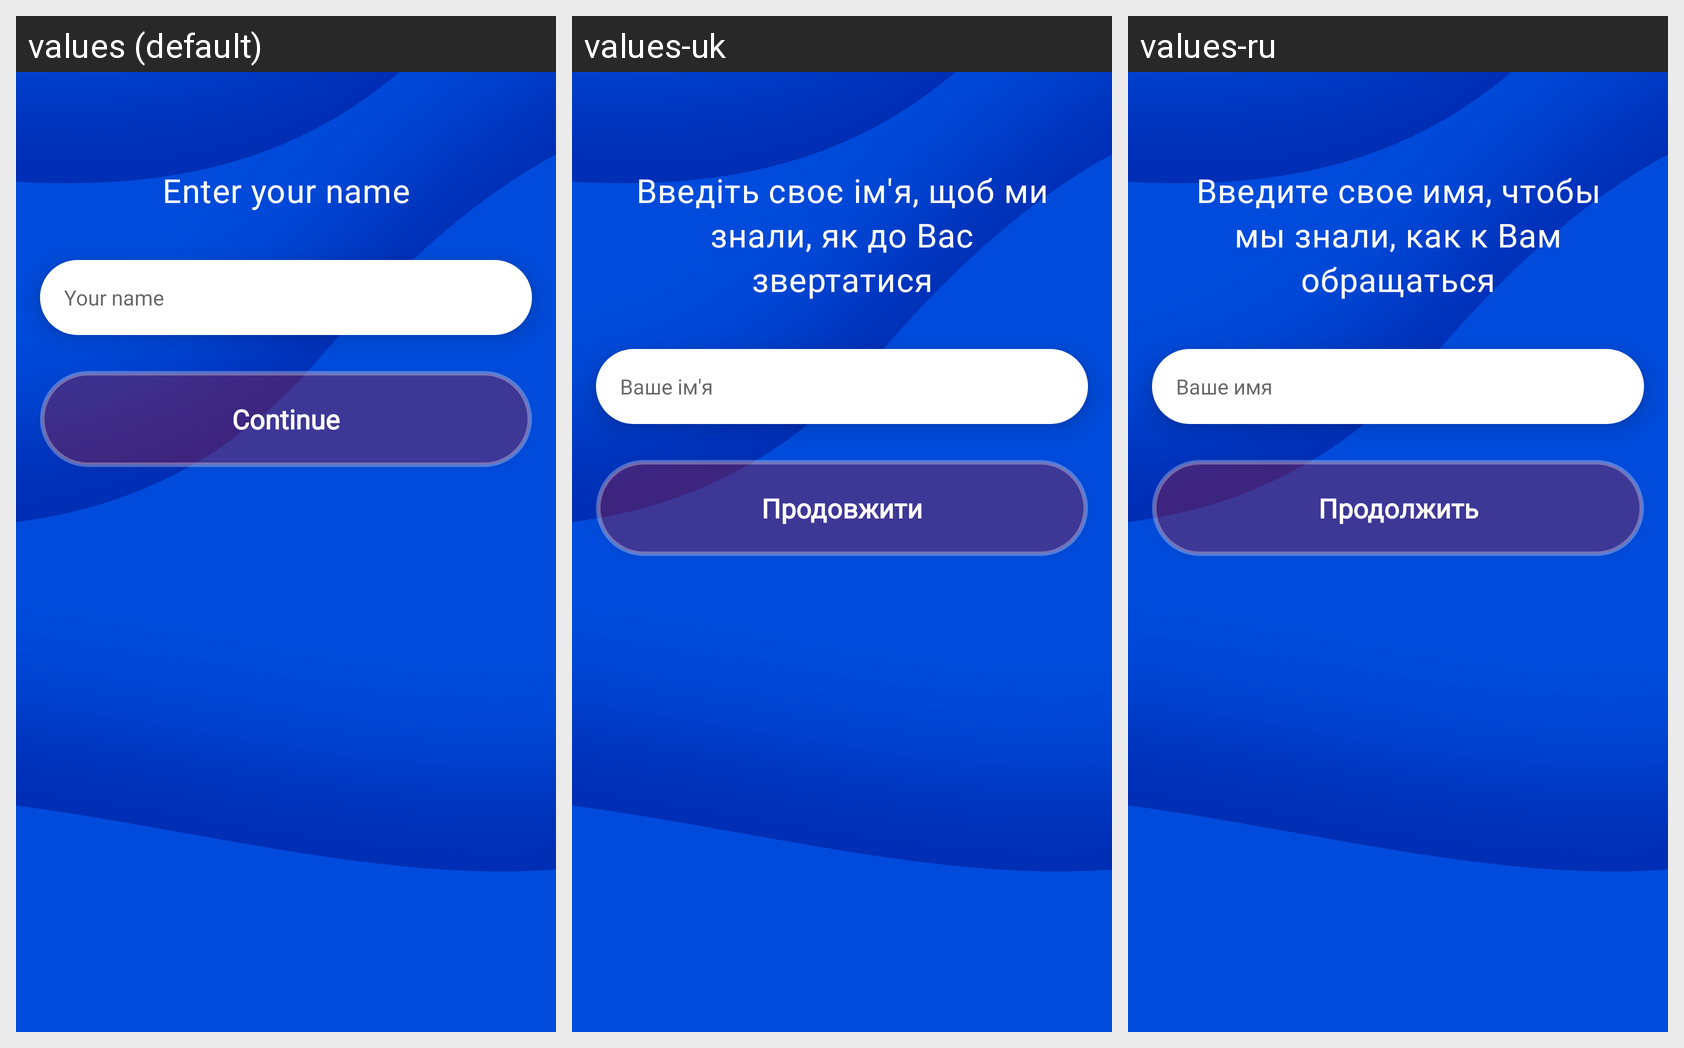

Here is an Android app screen in its default locale and in the app's own translations. Write out the translated-string differences for the strings that appear on this screen.
Android screen res/layout/activity_name_input_v2.xml rendered under 3 locales, left to right: values (default), values-uk, values-ru. Device: Nexus 5 (rendered at 1080×1920; each locale shown at half size, 540×960, under a caption strip naming it); theme AppTheme.NoActionBar.
Strings drawn on this screen, with the default value and each locale's value (text and hints the layout hard-codes, and strings that could not be matched under every locale, appear in the picture but are not listed):

enter_your_name
  values: Enter your name
  values-uk: Введіть своє ім'я, щоб ми знали, як до Вас звертатися
  values-ru: Введите свое имя, чтобы мы знали, как к Вам обращаться

name_hint
  values: Your name
  values-uk: Ваше ім'я
  values-ru: Ваше имя

action_continue
  values: Continue
  values-uk: Продовжити
  values-ru: Продолжить
